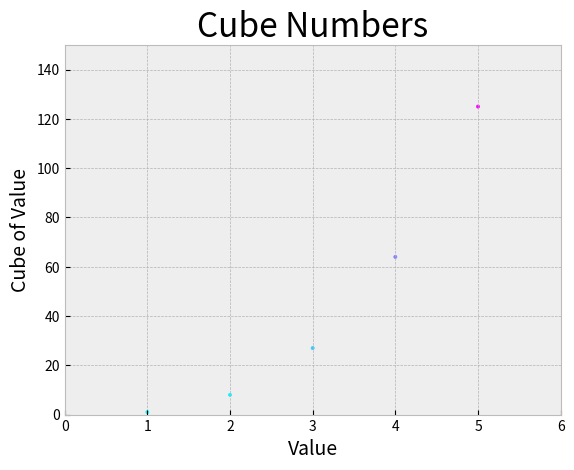
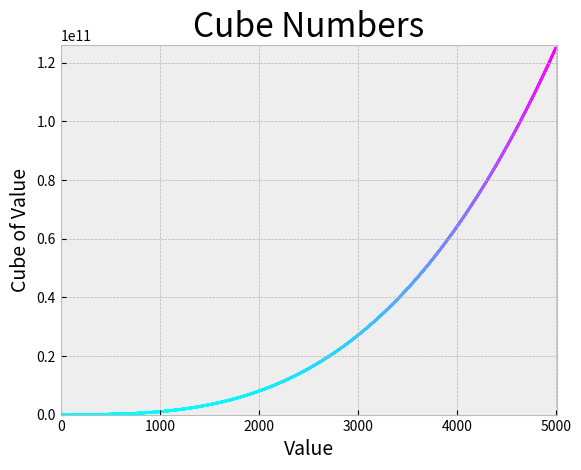

Write Python code to recreate these figures, in order.
# 15-1 & 15-2 plot cubes graph
import matplotlib.pyplot as plt

x_values = range(1,6)
y_values = [x**3 for x in x_values]
plt.style.use('bmh')
fig, ax = plt.subplots()
ax.scatter(x_values, y_values, c=y_values, cmap=plt.cm.cool, s=5)
# Set chart title and label axes.
ax.set_title("Cube Numbers", fontsize=24)
ax.set_xlabel("Value", fontsize=14)
ax.set_ylabel("Cube of Value", fontsize=14)
ax.axis([0,6,0,150])
plt.show()

# plot the first 5000 cubic numbers
x_values = range(0, 5000)
y_values = [x**3 for x in x_values]
plt.style.use('bmh')
fig, ax = plt.subplots()
ax.scatter(x_values, y_values, c=y_values, cmap=plt.cm.cool, s=2)
# Set chart title and label axes.
ax.set_title("Cube Numbers", fontsize=24)
ax.set_xlabel("Value", fontsize=14)
ax.set_ylabel("Cube of Value", fontsize=14)
ax.axis([0,5010,0,126000000000])
plt.show()